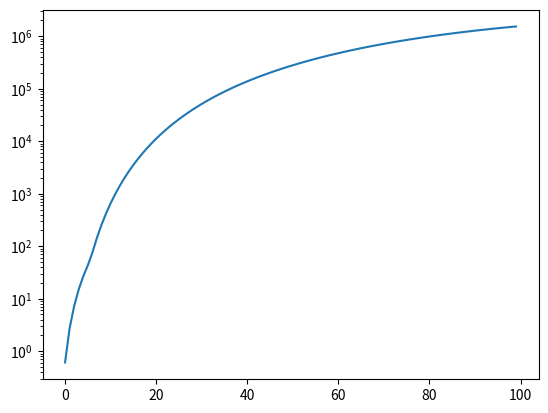

This figure's Python source:
# -*- coding: utf-8 -*-

import numpy as np
import matplotlib.pyplot as plt
from scipy import sparse


class Grid:
    def __init__(self, n, xmin, xmax):
        self.x  = np.linspace(xmin, xmax, n)
        self.dx = self.x[1] - self.x[0]
        self.f  = np.zeros(n)
        self.rho= np.zeros(n)
        self.d  = np.zeros(n)
        self.L  = sparse.diags([1, -2, 1], [-1, 0, 1], (n, n), \
                               format='csc') / self.dx**2

def init(rho_func, N, xmin, xmax, levels):
    grids = []
    for i in range(levels):
        n = N // 2**i
        grids.append(Grid(n, xmin, xmax))
    grids[0].rho = rho_func(grids[0].x)
    return grids

def smooth(g):
    # jacobi
    g.f = (np.roll(g.f, 1) + np.roll(g.f, -1) - g.rho*g.dx**2) * .5
    g.f[0] = g.f[-1] = 0

def restrict(arr):
    # injection
    return arr[1::2]
    # full-weighting
    # wrong result...
    #  res = np.zeros(arr.size//2)
    #  res[:res.size-1] += (arr[:arr.size-2:2] + arr[2::2]) / 4.
    #  res += arr[1::2] / 2.
    #  return res

def prolong(arr):
    res = np.zeros(2*arr.size)
    res[2::2] = arr[1:]
    res[1:res.size-1:2] = (arr[:arr.size-1] + arr[1:]) * .5
    return res

def solve_one_v(grids, level=0):
    g = grids[level]
    smooth(g)
    if level < len(grids)-1:
        g.d = g.rho - g.L @ g.f
        grids[level+1].rho = restrict(g.d)
        solve_one_v(grids, level+1)
        g.f += prolong(grids[level+1].f)
    smooth(g)


def solve(imax=100, tol=1e-7, ax=None, **gridkwds):
    if not ax:
        ax = plt.gca()
    grids = init(**gridkwds)
    err = np.zeros(imax)
    i = 0
    while i < imax:
        solve_one_v(grids)
        err[i] = np.max(np.abs(
            grids[0].rho - grids[0].L @ grids[0].f))
        if err[i] < tol:
            print('convergence after %d iterations' % i)
            break
        i += 1
    ax.semilogy(err)
    return grids

N = 256
gridkwds = dict(rho_func=lambda x: np.sin(x)*np.exp(-x**2),
                N=N, xmin=-5, xmax=5, levels=int(np.log(N)))
g = solve(**gridkwds)
